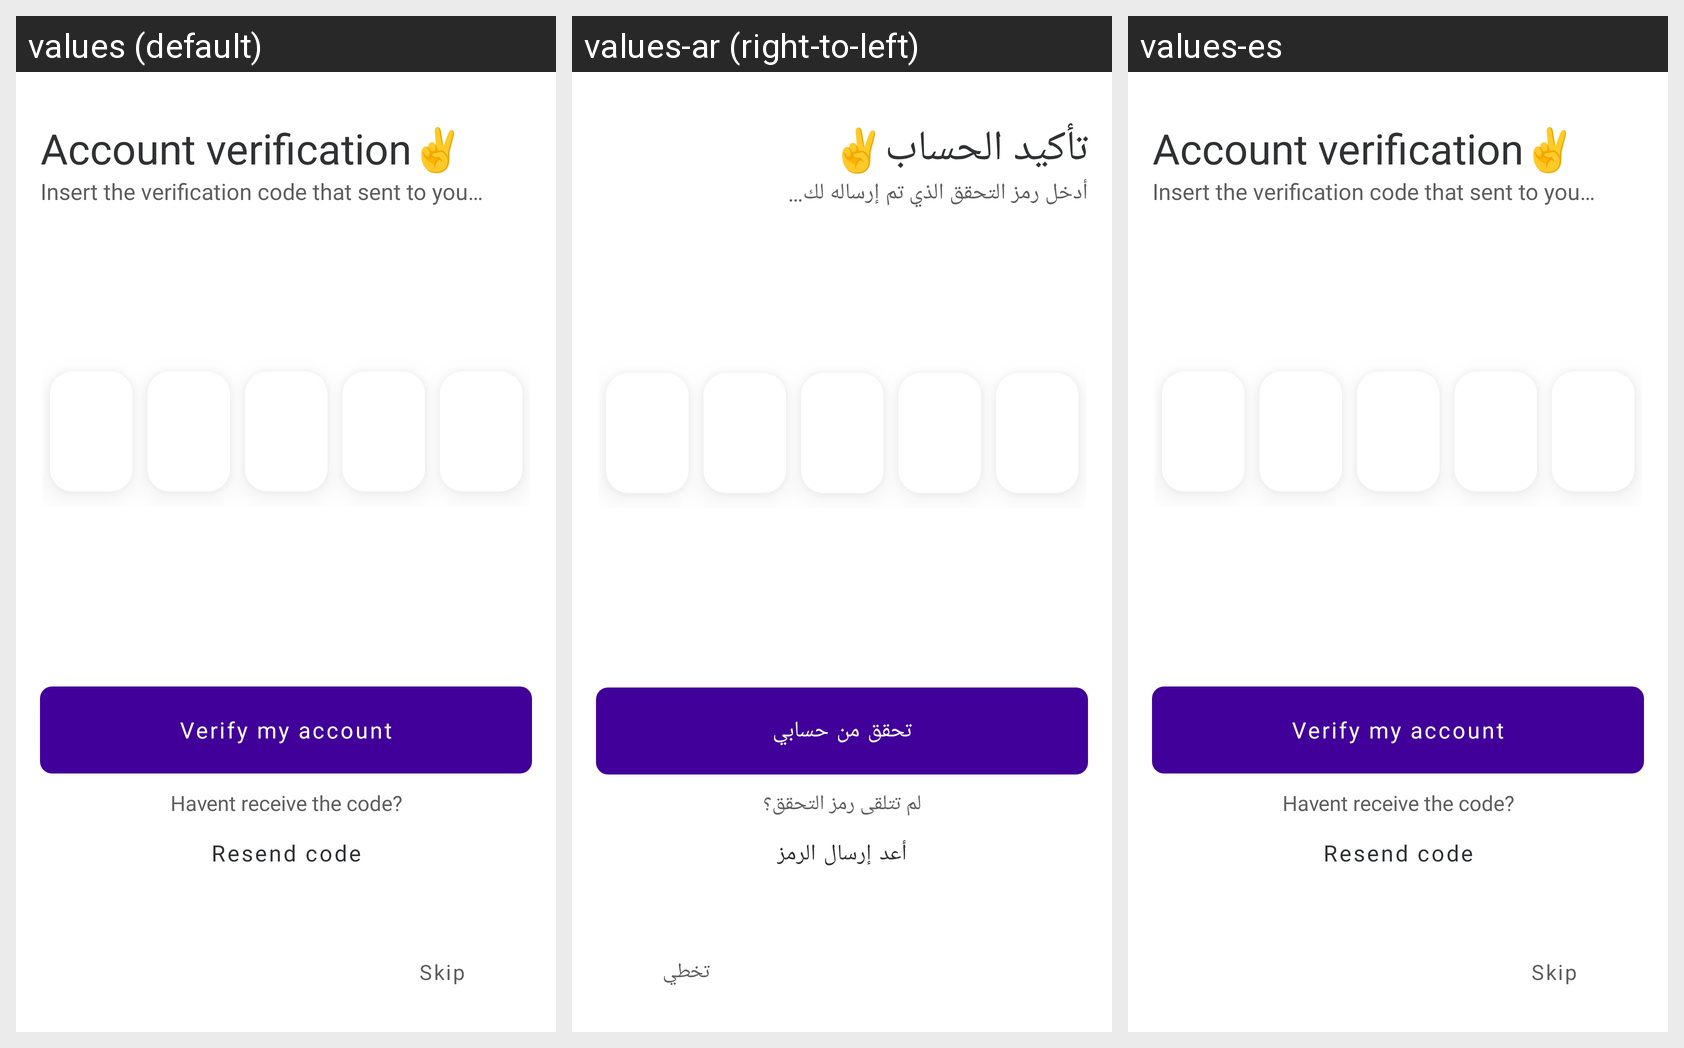

Locale-by-locale string values for the Android screen shown in this grid:
Android screen res/layout/frag_verify_account.xml rendered under 3 locales, left to right: values (default), values-ar (right-to-left), values-es. Device: Nexus 5 (rendered at 1080×1920; each locale shown at half size, 540×960, under a caption strip naming it); theme Theme.Course.
Strings drawn on this screen, with the default value and each locale's value (text and hints the layout hard-codes, and strings that could not be matched under every locale, appear in the picture but are not listed):

account_verification
  values: Account verification✌
  values-ar: تأكيد الحساب✌
  values-es: Account verification✌

account_verification_desc
  values: Insert the verification code that sent to you…
  values-ar: أدخل رمز التحقق الذي تم إرساله لك…
  values-es: Insert the verification code that sent to you…

verify_my_account
  values: Verify my account
  values-ar: تحقق من حسابي
  values-es: Verify my account

code_not_received
  values: Havent receive the code?
  values-ar: لم تتلقى رمز التحقق؟
  values-es: Havent receive the code?

resend_code
  values: Resend code
  values-ar: أعد إرسال الرمز
  values-es: Resend code

skip
  values: Skip
  values-ar: تخطي
  values-es: Skip
